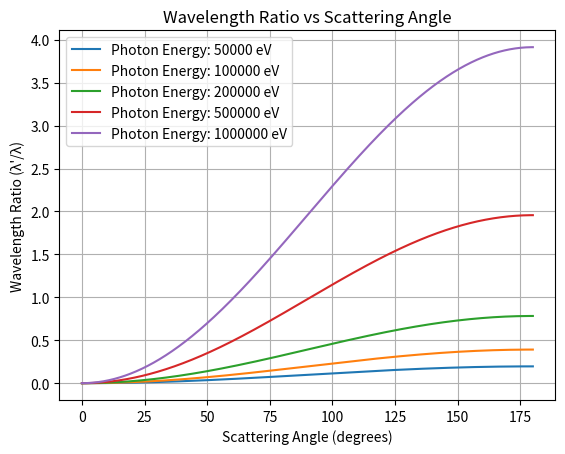

This chart was generated by the following Python code:
import numpy as np
import matplotlib.pyplot as plt
import scipy.constants

H_PLANCK = scipy.constants.h
C = scipy.constants.c
M_ELECTRON = scipy.constants.m_e
e_CHARGE = scipy.constants.e

def plot_wavelength_ratio_vs_theta(photon_energies_eV):
    theta = np.linspace(0,180,1000)
    theta_rad = np.radians(theta)
    lamda = (H_PLANCK * C) / (photon_energies_eV * e_CHARGE)
    dlamda = ((H_PLANCK)/(M_ELECTRON*C))*(1 - np.cos(theta_rad))
    for i, w in enumerate(lamda):
        ratio = dlamda/w
        plt.plot(theta, ratio, label=f'Photon Energy: {photon_energies_eV[i]} eV')
        
    plt.title('Wavelength Ratio vs Scattering Angle')
    plt.xlabel('Scattering Angle (degrees)')
    plt.ylabel('Wavelength Ratio (λ\'/λ)')
    plt.legend()
    plt.grid()
    plt.show()

if __name__ == "__main__":
    photon_energies_eV = np.array([50000, 100000, 200000, 500000, 1000000])  # Photon energies in eV
    plot_wavelength_ratio_vs_theta(photon_energies_eV)   


    
